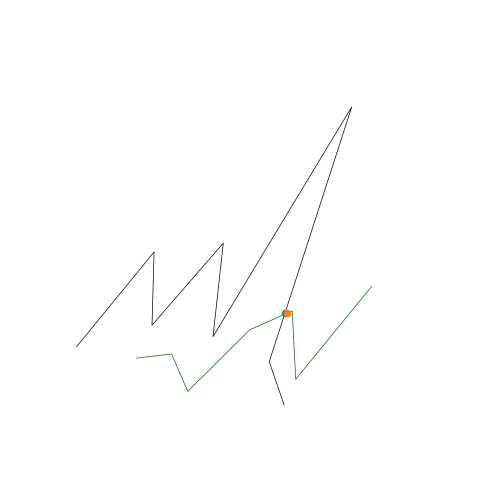

Write the Python code that produced this figure.
import numpy as np
import matplotlib.pyplot as plt
from mpl_toolkits.mplot3d import Axes3D
from scipy.spatial import cKDTree
from scipy import interpolate

fig = plt.figure()
ax = fig.add_axes([0, 0, 1, 1], projection='3d')
ax.axis('off')

def upsample_coords(coord_list):
    # s is smoothness, set to zero
    # k is degree of the spline. setting to 1 for linear spline
    tck, u = interpolate.splprep(coord_list, k=1, s=0.0)
    upsampled_coords = interpolate.splev(np.linspace(0, 1, 100), tck)
    return upsampled_coords

# target line
x_targ = [1, 2, 3, 4, 5, 6, 7, 8]
y_targ = [20, 100, 50, 120, 55, 240, 50, 25]
z_targ = [20, 100, 50, 120, 55, 240, 50, 25]
targ_upsampled = upsample_coords([x_targ, y_targ, z_targ])
targ_coords = np.column_stack(targ_upsampled)

# KD-tree for nearest neighbor search
targ_kdtree = cKDTree(targ_coords)

# line two
x2 = [3,4,5,6,7,8,9]
y2 = [25,35,14,67,88,44,120]
z2 = [25,35,14,67,88,44,120]
l2_upsampled = upsample_coords([x2, y2, z2])
l2_coords = np.column_stack(l2_upsampled)

# plot both lines
ax.plot(x_targ, y_targ, z_targ, color='black', linewidth=0.5)
ax.plot(x2, y2, z2, color='darkgreen', linewidth=0.5)

# find intersections
for i in range(len(l2_coords)):
    if i == 0:  # skip first, there is no previous point
        continue

    distance, close_index = targ_kdtree.query(l2_coords[i], distance_upper_bound=.5)

    # strangely, points infinitely far away are somehow within the upper bound
    if np.isinf(distance):
        continue

    # plot ground truth that was activated
    _x, _y, _z = targ_kdtree.data[close_index]
    ax.scatter(_x, _y, _z, 'gx')
    _x2, _y2, _z2 = l2_coords[i]
    ax.scatter(_x2, _y2, _z2, 'bx')  # Plot the cross point


plt.show()